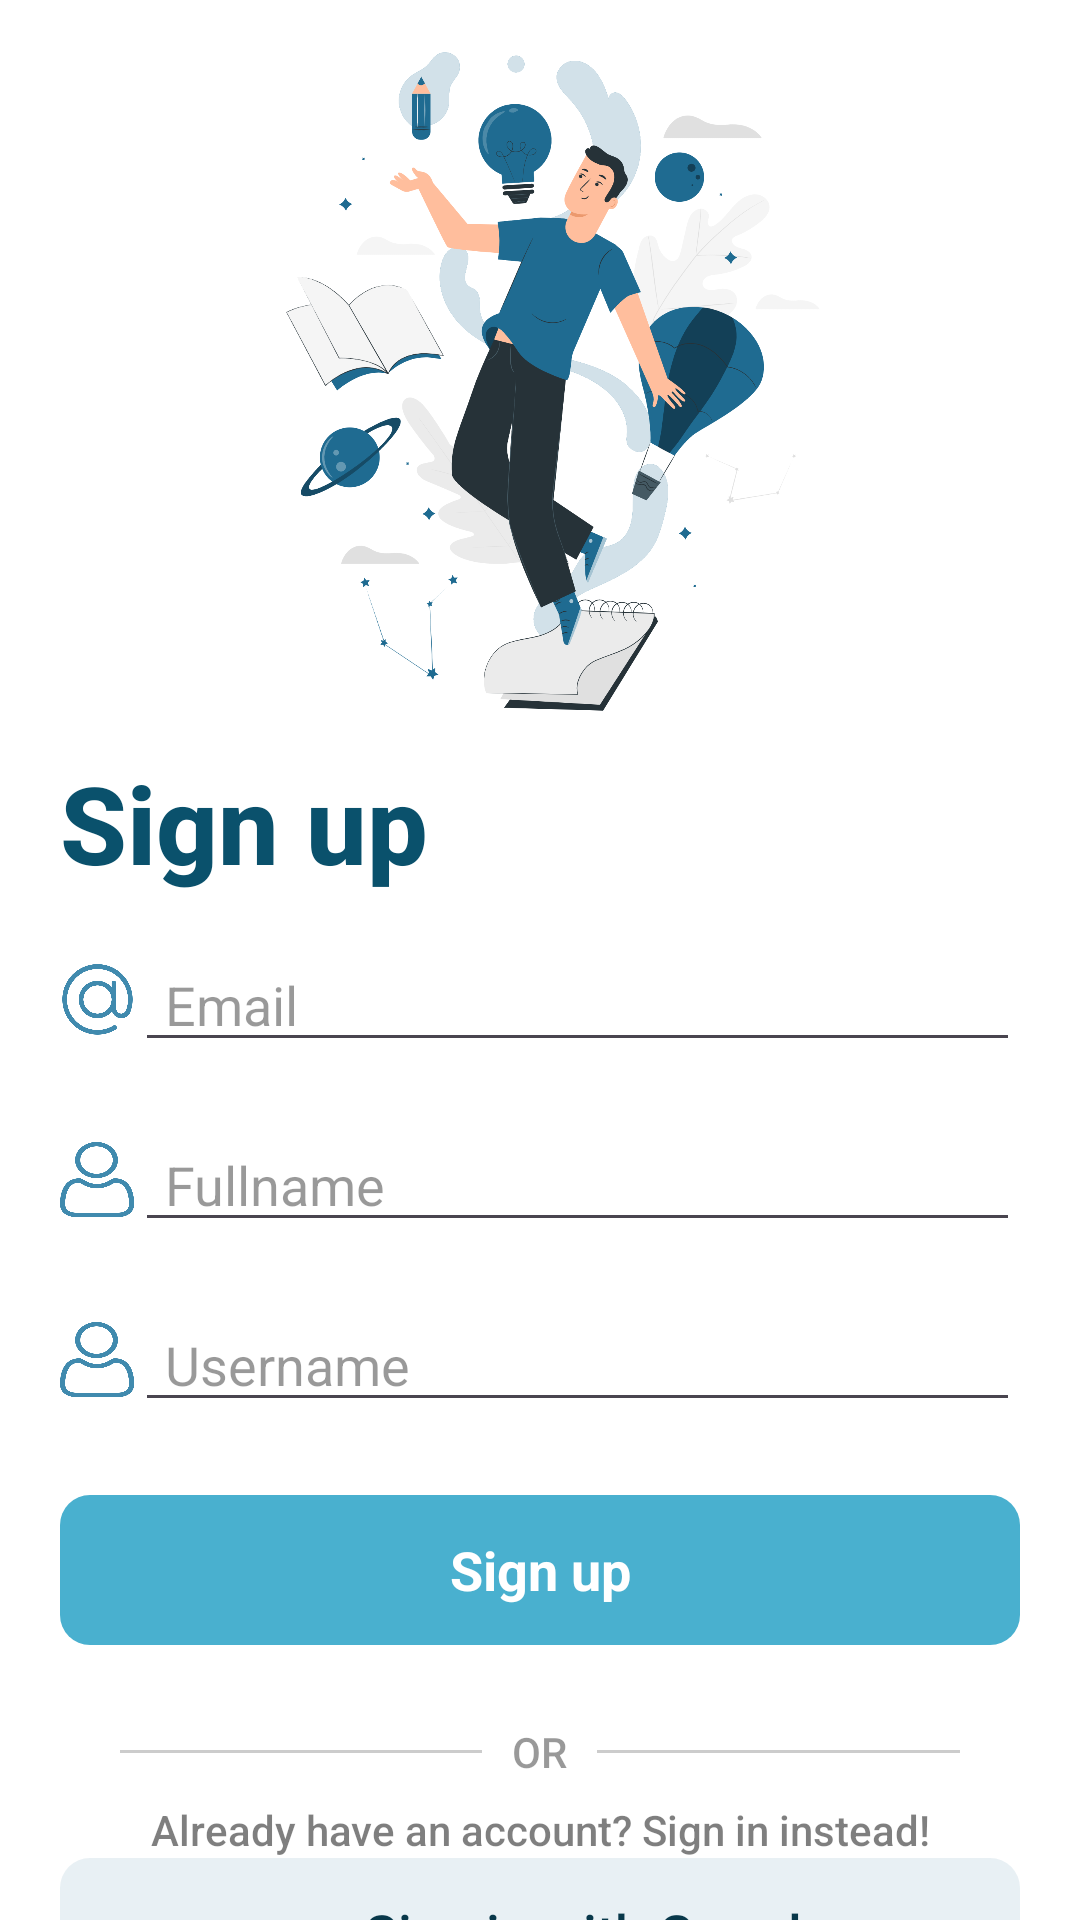

Android layout source for this screen:
<!-- AndroidManifest.xml: application theme Theme.Quizflow -->
<!-- res/layout/activity_signup.xml -->
<?xml version="1.0" encoding="utf-8"?>
<androidx.constraintlayout.widget.ConstraintLayout xmlns:android="http://schemas.android.com/apk/res/android"
    xmlns:app="http://schemas.android.com/apk/res-auto"
    xmlns:tools="http://schemas.android.com/tools"
    android:id="@+id/main"
    android:layout_width="match_parent"
    android:layout_height="match_parent"
    tools:context=".activities.SignupActivity">

    <androidx.constraintlayout.widget.ConstraintLayout
        android:id="@+id/consL"
        android:layout_width="match_parent"
        android:layout_height="match_parent"
        android:background="@color/white" >

        
        <ImageView
            android:id="@+id/img_decorImg"
            android:layout_width="match_parent"
            android:layout_height="250dp"
            android:scaleType="fitCenter"
            android:src="@drawable/img_signup"
            app:layout_constraintEnd_toEndOf="@id/consL"
            app:layout_constraintStart_toStartOf="@id/consL"
            app:layout_constraintTop_toTopOf="parent"
            tools:ignore="ContentDescription" />

        
        <TextView
            android:id="@+id/txt_decorSignUp"
            android:layout_width="match_parent"
            android:layout_height="wrap_content"
            android:fontFamily="sans-serif-medium"
            android:gravity="center_vertical"
            android:paddingHorizontal="20dp"
            android:text="Sign up"
            android:textColor="@color/xanh_botro4"
            android:textSize="36sp"
            android:textStyle="bold"
            app:layout_constraintEnd_toEndOf="@id/consL"
            app:layout_constraintStart_toStartOf="@id/consL"
            app:layout_constraintTop_toBottomOf="@+id/img_decorImg" />

        
        <LinearLayout
            android:id="@+id/lineL_emailField"
            android:layout_width="match_parent"
            android:layout_height="50dp"
            android:layout_marginTop="10dp"
            android:paddingHorizontal="20dp"
            android:gravity="center_vertical"
            android:orientation="horizontal"
            app:layout_constraintEnd_toEndOf="@id/consL"
            app:layout_constraintStart_toStartOf="@id/consL"
            app:layout_constraintTop_toBottomOf="@id/txt_decorSignUp">

            <ImageView
                android:layout_width="25dp"
                android:layout_height="25dp"
                android:background="@drawable/ic_at_white"
                android:backgroundTint="@color/xanh_botro8"
                tools:ignore="ContentDescription" />

            <EditText
                android:id="@+id/eTxt_email"
                android:layout_width="match_parent"
                android:layout_height="wrap_content"
                android:autofillHints="emailAddress"
                android:hint="Email"
                android:inputType="textEmailAddress"
                android:paddingHorizontal="10dp"
                android:textColor="@color/xanh_botro7"
                android:textColorHint="@color/black40"
                tools:ignore="TouchTargetSizeCheck" />
        </LinearLayout>

        
        <LinearLayout
            android:id="@+id/lineL_passwordField"
            android:layout_width="match_parent"
            android:layout_height="50dp"
            android:layout_marginTop="10dp"
            android:paddingHorizontal="20dp"
            android:gravity="center_vertical"
            android:orientation="horizontal"
            app:layout_constraintEnd_toEndOf="parent"
            app:layout_constraintStart_toStartOf="parent"
            app:layout_constraintTop_toBottomOf="@+id/lineL_emailField">

            <ImageView
                android:layout_width="25dp"
                android:layout_height="25dp"
                android:background="@drawable/ic_user_white"
                android:backgroundTint="@color/xanh_botro8"
                tools:ignore="ContentDescription" />

            <EditText
                android:id="@+id/eTxt_fullname"
                android:layout_width="match_parent"
                android:layout_height="wrap_content"
                android:autofillHints="name"
                android:hint="Fullname"
                android:inputType="textPersonName|textAutoComplete"
                android:paddingHorizontal="10dp"
                android:textColor="@color/xanh_botro7"
                android:textColorHint="@color/black40"
                tools:ignore="TouchTargetSizeCheck" />
        </LinearLayout>

        
        <LinearLayout
            android:id="@+id/lineL_retypePasswordField"
            android:layout_width="match_parent"
            android:layout_height="50dp"
            android:layout_marginTop="10dp"
            android:paddingHorizontal="20dp"
            android:gravity="center_vertical"
            android:orientation="horizontal"
            app:layout_constraintEnd_toEndOf="parent"
            app:layout_constraintStart_toStartOf="parent"
            app:layout_constraintTop_toBottomOf="@+id/lineL_passwordField">

            <ImageView
                android:layout_width="25dp"
                android:layout_height="25dp"
                android:background="@drawable/ic_user_white"
                android:backgroundTint="@color/xanh_botro8"
                tools:ignore="ContentDescription" />

            <EditText
                android:id="@+id/eTxt_username"
                android:layout_width="match_parent"
                android:layout_height="wrap_content"
                android:autofillHints="username"
                android:hint="Username"
                android:inputType="text"
                android:paddingHorizontal="10dp"
                android:textColor="@color/xanh_botro7"
                android:textColorHint="@color/black40"
                tools:ignore="TouchTargetSizeCheck" />
        </LinearLayout>

        
        <TextView
            android:id="@+id/txt_btnSignUp"
            android:layout_width="match_parent"
            android:layout_height="50dp"
            android:layout_marginTop="20dp"
            android:layout_marginHorizontal="20dp"
            android:gravity="center"
            android:background="@drawable/rounded_bg_white_clickable"
            android:backgroundTint="@color/xanh_botro1"
            android:text="Sign up"
            android:textColor="@color/white"
            android:textSize="18sp"
            android:textStyle="bold"
            android:clickable="true"
            android:focusable="true"
            app:layout_constraintEnd_toEndOf="parent"
            app:layout_constraintStart_toStartOf="parent"
            app:layout_constraintTop_toBottomOf="@id/lineL_retypePasswordField" />

        
        <LinearLayout
            android:id="@+id/lineL_divider"
            android:layout_width="match_parent"
            android:layout_height="wrap_content"
            android:layout_marginTop="10dp"
            android:gravity="center_vertical"
            android:orientation="horizontal"
            android:paddingHorizontal="40dp"
            android:paddingVertical="16dp"
            app:layout_constraintEnd_toEndOf="@id/consL"
            app:layout_constraintStart_toStartOf="@id/consL"
            app:layout_constraintTop_toBottomOf="@id/txt_btnSignUp">

            <com.google.android.material.divider.MaterialDivider
                android:layout_width="0dp"
                android:layout_height="1dp"
                android:layout_weight="1"
                app:dividerColor="@color/black20" />

            <TextView
                android:layout_width="wrap_content"
                android:layout_height="wrap_content"
                android:layout_marginHorizontal="10dp"
                android:fontFamily="sans-serif-medium"
                android:text="OR"
                android:textColor="@color/black40" />

            <com.google.android.material.divider.MaterialDivider
                android:layout_width="0dp"
                android:layout_height="1dp"
                android:layout_weight="1"
                app:dividerColor="@color/black20" />
        </LinearLayout>

        
        <LinearLayout
            android:id="@+id/lineL_btnGoogleLogin"
            android:layout_width="match_parent"
            android:layout_height="50dp"
            android:layout_marginHorizontal="20dp"
            android:layout_marginTop="10dp"
            android:paddingHorizontal="10dp"
            android:gravity="center"
            android:background="@drawable/rounded_bg_white_clickable"
            android:backgroundTint="@color/xanh_botro9"
            android:orientation="horizontal"
            android:clickable="true"
            android:focusable="true"
            app:layout_constraintEnd_toEndOf="@id/consL"
            app:layout_constraintStart_toStartOf="@id/consL"
            app:layout_constraintTop_toBottomOf="@id/lineL_divider">
            <ImageView
                android:layout_width="24dp"
                android:layout_height="24dp"
                android:src="@drawable/ic_google"
                tools:ignore="ContentDescription" />

            <TextView
                android:layout_width="wrap_content"
                android:layout_height="wrap_content"
                android:layout_marginStart="15dp"
                android:fontFamily="sans-serif-medium"
                android:text="Sign in with Google"
                android:textColor="@color/xanh_botro7"
                android:textSize="18sp" />
        </LinearLayout>

        

        
        <TextView
            android:id="@+id/txt_signIn"
            android:layout_width="match_parent"
            android:layout_height="40dp"
            android:layout_marginBottom="10dp"
            android:paddingHorizontal="10dp"
            android:fontFamily="sans-serif-medium"
            android:gravity="center"
            android:text="Already have an account? Sign in instead!"
            android:textColor="@color/black50"
            app:layout_constraintBottom_toBottomOf="parent"
            app:layout_constraintEnd_toEndOf="parent"
            app:layout_constraintStart_toStartOf="parent" />
    </androidx.constraintlayout.widget.ConstraintLayout>

</androidx.constraintlayout.widget.ConstraintLayout>
<!-- resources referenced by this layout -->
<resources>
  <color name="black20">#33000000</color>
  <color name="black40">#66000000</color>
  <color name="black50">#80000000</color>
  <color name="white">#FFFFFFFF</color>
  <color name="xanh_botro1">#FF49b0cf</color>
  <color name="xanh_botro4">#FF0a516c</color>
  <color name="xanh_botro7">#FF08384a</color>
  <color name="xanh_botro8">#FF408aae</color>
  <color name="xanh_botro9">#1a1f6b91</color>
  <!-- drawable ic_at_white: png bitmap (drawable, 22051 bytes) -->
  <!-- drawable ic_user_white: png bitmap (drawable, 19059 bytes) -->
  <!-- drawable img_signup: png bitmap (drawable, 381538 bytes) -->
  <!-- drawable rounded_bg_white_clickable (drawable) -->
  <?xml version="1.0" encoding="utf-8"?>
  <selector xmlns:android="http://schemas.android.com/apk/res/android">
      <item android:state_pressed="true">
          <shape android:shape="rectangle">
              <solid android:color="@color/black50"/>
              <corners android:radius="10dp"/>
          </shape>
      </item>
      <item>
          <shape android:shape="rectangle">
              <solid android:color="@color/white" />
              <corners android:radius="10dp"/>
          </shape>
      </item>
  </selector>
  <style name="Theme.Quizflow" parent="Base.Theme.Quizflow" />
  <style name="Base.Theme.Quizflow" parent="Theme.Material3.DayNight.NoActionBar">
          
          <item name="colorPrimary">@color/xanh_botro1</item>
          
          <item name="colorSecondary">@color/xanh_botro1</item>
          <item name="editTextStyle">@style/CustomEditText</item>
      </style>
  <style name="CustomEditText" parent="Widget.AppCompat.EditText">
          <item name="android:textColorHighlight">@color/xanh_botro10</item>
      </style>
  <color name="xanh_botro10">#4d49b0cf</color>
</resources>
